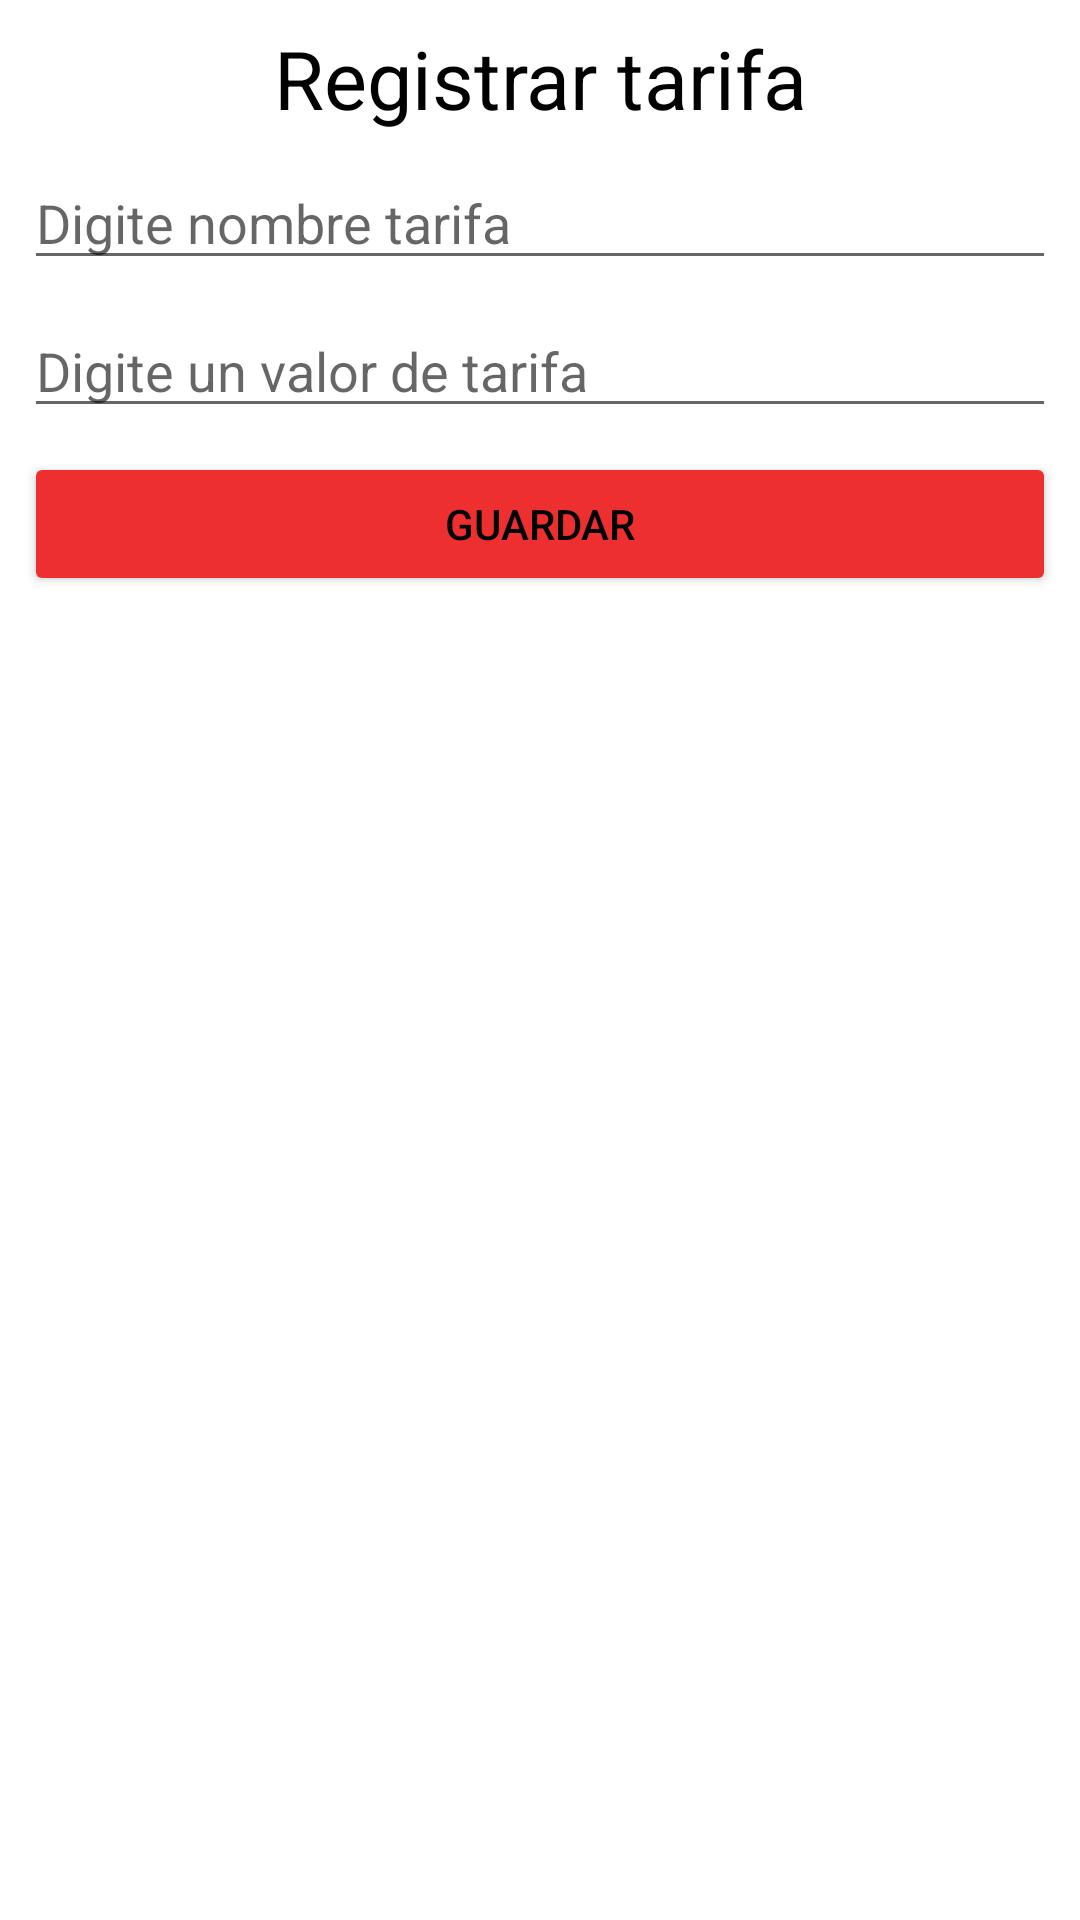

Layout XML and referenced resources for this Android screen:
<!-- AndroidManifest.xml: application theme Theme.Reto3 -->
<!-- res/layout/activity_registro_tarifa.xml -->
<?xml version="1.0" encoding="utf-8"?>
<androidx.constraintlayout.widget.ConstraintLayout xmlns:android="http://schemas.android.com/apk/res/android"
    xmlns:app="http://schemas.android.com/apk/res-auto"
    xmlns:tools="http://schemas.android.com/tools"
    android:layout_width="match_parent"
    android:layout_height="match_parent"
    tools:context=".view.RegistroTarifaActivity">

    <TextView
        android:id="@+id/textView3"
        android:layout_width="0dp"
        android:layout_height="wrap_content"
        android:layout_marginStart="8dp"
        android:layout_marginTop="8dp"
        android:layout_marginEnd="8dp"
        android:text="@string/registro_tarifa"
        android:gravity="center"
        android:textColor="#000"
        android:textSize="27sp"
        app:layout_constraintBottom_toBottomOf="parent"
        app:layout_constraintEnd_toEndOf="parent"
        app:layout_constraintStart_toStartOf="parent"
        app:layout_constraintTop_toTopOf="parent"
        app:layout_constraintVertical_bias="0.0" />

    <EditText
        android:id="@+id/txtNombreTarifa"
        android:layout_width="0dp"
        android:layout_height="wrap_content"
        android:layout_marginStart="8dp"
        android:layout_marginTop="8dp"
        android:layout_marginEnd="8dp"
        android:ems="10"
        android:inputType="textPersonName"
        android:hint="@string/digite_nombre_tarifa"
        app:layout_constraintBottom_toBottomOf="parent"
        app:layout_constraintEnd_toEndOf="parent"
        app:layout_constraintStart_toStartOf="parent"
        app:layout_constraintTop_toBottomOf="@+id/textView3"
        app:layout_constraintVertical_bias="0.0" />

    <EditText
        android:id="@+id/txtValorTarifa"
        android:layout_width="0dp"
        android:layout_height="wrap_content"
        android:layout_marginStart="8dp"
        android:layout_marginTop="8dp"
        android:layout_marginEnd="8dp"
        android:ems="10"
        android:hint="@string/digite_valor_tarifa"
        android:inputType="numberDecimal"
        app:layout_constraintBottom_toBottomOf="parent"
        app:layout_constraintEnd_toEndOf="parent"
        app:layout_constraintStart_toStartOf="parent"
        app:layout_constraintTop_toBottomOf="@+id/txtNombreTarifa"
        app:layout_constraintVertical_bias="0.0" />

    <Button
        android:id="@+id/btnGuardar"
        android:layout_width="0dp"
        android:layout_height="wrap_content"
        android:layout_marginStart="8dp"
        android:layout_marginTop="8dp"
        android:layout_marginEnd="8dp"
        android:onClick="guardar"
        android:text="@string/guardar"
        android:textColor="#020202"
        app:backgroundTint="#ED2F2F"
        app:layout_constraintBottom_toBottomOf="parent"
        app:layout_constraintEnd_toEndOf="parent"
        app:layout_constraintStart_toStartOf="parent"
        app:layout_constraintTop_toBottomOf="@+id/txtValorTarifa"
        app:layout_constraintVertical_bias="0.0"
        tools:ignore="OnClick" />
</androidx.constraintlayout.widget.ConstraintLayout>
<!-- resources referenced by this layout -->
<resources>
  <string name="digite_nombre_tarifa">Digite nombre tarifa</string>
  <string name="digite_valor_tarifa">Digite un valor de tarifa</string>
  <string name="guardar">Guardar</string>
  <string name="registro_tarifa">Registrar tarifa</string>
  <style name="Theme.Reto3" parent="Theme.MaterialComponents.DayNight.DarkActionBar">
          
          <item name="colorPrimary">@color/purple_500</item>
          <item name="colorPrimaryVariant">@color/purple_700</item>
          <item name="colorOnPrimary">@color/white</item>
          
          <item name="colorSecondary">@color/teal_200</item>
          <item name="colorSecondaryVariant">@color/teal_700</item>
          <item name="colorOnSecondary">@color/black</item>
          
          <item name="android:statusBarColor" tools:targetApi="l">?attr/colorPrimaryVariant</item>
          
      </style>
  <color name="purple_500" />
  <color name="purple_700" />
  <color name="white" />
  <color name="teal_200" />
  <color name="teal_700" />
  <color name="black" />
</resources>
